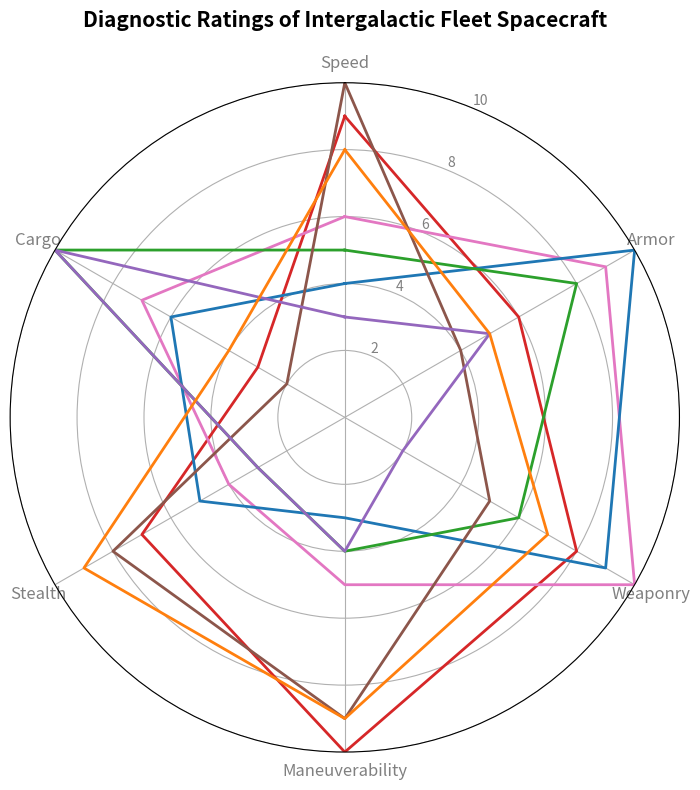

The matplotlib source for this figure:
import numpy as np
import matplotlib.pyplot as plt
from math import pi

spacecraft_types = ['Fighter', 'Bomber', 'Destroyer', 'Cruiser', 'Scout', 'Transporter', 'Interceptor']
attributes = ['Speed', 'Armor', 'Weaponry', 'Maneuverability', 'Stealth', 'Cargo']

spacecraft_data = {
    'Fighter': [9, 6, 8, 10, 7, 3],
    'Bomber': [6, 9, 10, 5, 4, 7],
    'Destroyer': [4, 10, 9, 3, 5, 6],
    'Cruiser': [5, 8, 6, 4, 3, 10],
    'Scout': [10, 4, 5, 9, 8, 2],
    'Transporter': [3, 5, 2, 4, 3, 10],
    'Interceptor': [8, 5, 7, 9, 9, 4]
}

num_attributes = len(attributes)
angles = np.linspace(0, 2 * pi, num_attributes, endpoint=False).tolist()
angles += angles[:1]

fig, ax = plt.subplots(figsize=(8, 8), subplot_kw=dict(polar=True))
ax.set_theta_offset(pi / 2)
ax.set_theta_direction(-1)
plt.xticks(angles[:-1], attributes, color='grey', size=12)

ax.set_rscale('linear')
plt.yticks([2, 4, 6, 8, 10], ["2", "4", "6", "8", "10"], color='grey', size=10)
plt.ylim(0, 10)

colors = ['#d62728', '#e377c2', '#1f77b4', '#2ca02c', '#8c564b', '#9467bd', '#ff7f0e']
for idx, (spacecraft, values) in enumerate(spacecraft_data.items()):
    values += values[:1]
    ax.plot(angles, values, linewidth=2, linestyle='solid', color=colors[idx])

plt.title("Diagnostic Ratings of Intergalactic Fleet Spacecraft", size=15, fontweight='bold', pad=20)
plt.tight_layout()
plt.show()
